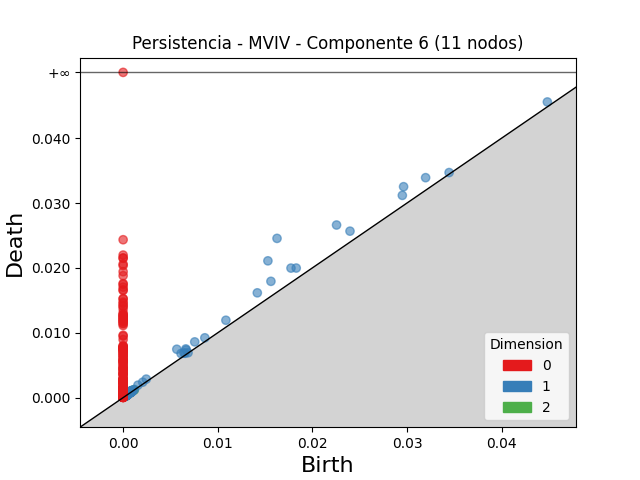

The file beside this chart, header and first rows:
dimension, birth, death
2, 0.0008306, 0.0009057
2, 0.0004783, 0.0005422
2, 0.0006843, 0.0007426
2, 0.0004293, 0.0004762
2, 0.001079, 0.001118
2, 0.000689, 0.0007228
2, 0.0003776, 0.0004081
2, 0.001127, 0.001156
2, 0.001164, 0.001186
2, 0.000343, 0.0003643
2, 0.0005469, 0.0005618
2, 0.0004507, 0.0004641
2, 0.0008666, 0.00088
2, 0.0005488, 0.00056
2, 0.0003871, 0.0003957
2, 0.0005351, 0.0005424
2, 0.0004461, 0.0004531
2, 0.0004844, 0.000488
2, 0.0004809, 0.0004831
2, 0.0007337, 0.0007353
2, 0.0004101, 0.0004113
2, 0.0003821, 0.0003826
2, 0.0003739, 0.0003743
2, 0.0004158, 0.0004161
1, 0.01627, 0.02455
1, 0.0153, 0.02109
1, 0.02256, 0.02662
1, 0.02964, 0.03252
1, 0.01562, 0.01793
1, 0.01774, 0.01997
1, 0.01418, 0.01616
1, 0.03197, 0.03392
1, 0.005672, 0.007462
1, 0.02398, 0.02567
1, 0.0183, 0.01998
1, 0.02951, 0.03118
1, 0.01086, 0.01193
1, 0.007569, 0.008596
1, 0.006627, 0.007511
1, 0.04484, 0.04559
1, 0.006666, 0.007343
1, 0.006124, 0.0068
1, 0.008636, 0.009225
1, 0.006436, 0.006879
1, 0.002445, 0.002857
1, 0.001566, 0.001927
1, 0.002069, 0.002382
1, 0.006547, 0.006841
1, 0.03446, 0.0347
1, 0.0007091, 0.0009398
1, 0.0007516, 0.0009779
1, 0.000642, 0.0008295
1, 0.0006486, 0.0008316
1, 0.0007803, 0.0009619
1, 0.0009537, 0.001128
1, 0.0007722, 0.0009454
1, 0.0008038, 0.000958
1, 0.0009296, 0.001079
1, 0.000221, 0.0003666
1, 0.0004321, 0.0005763
... 858 more rows
